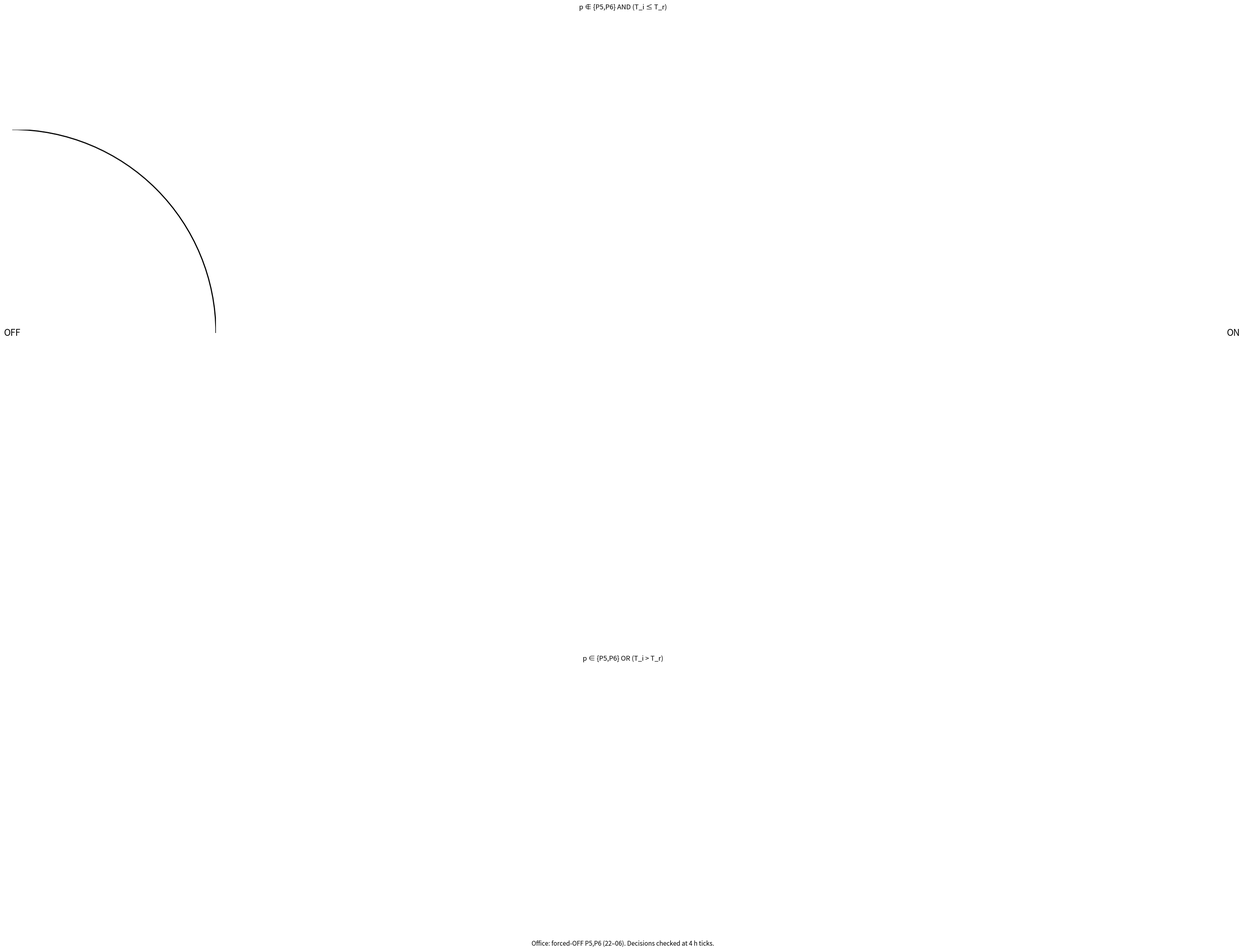
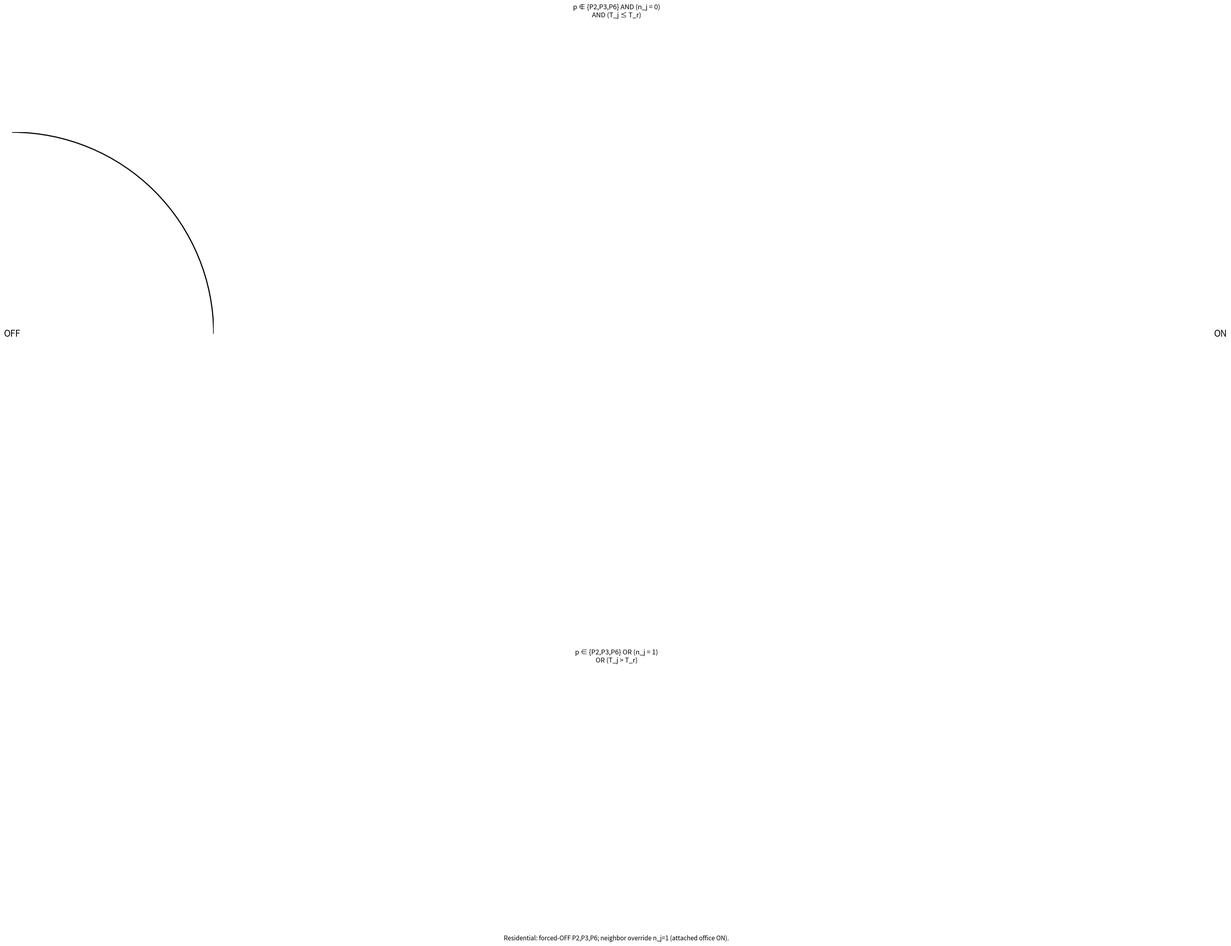
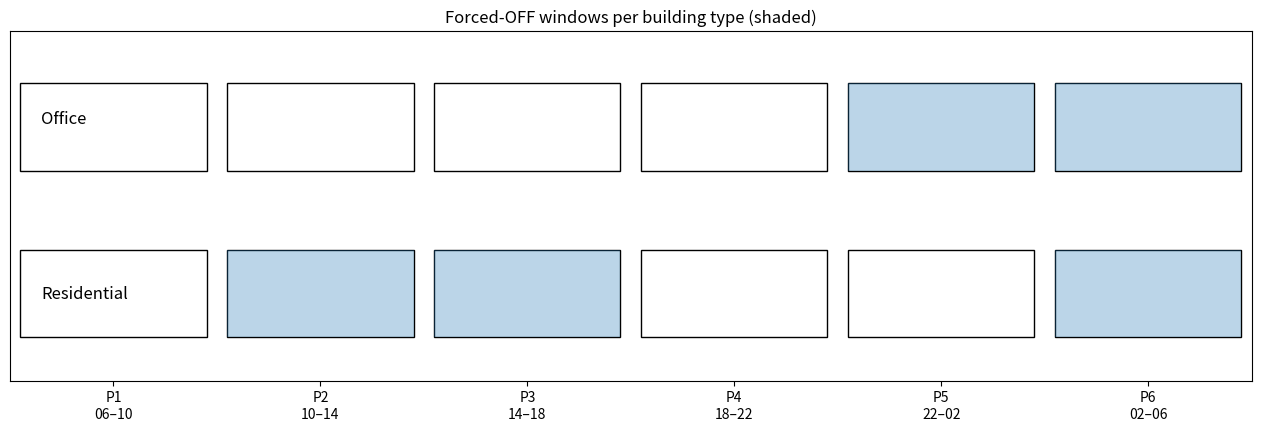
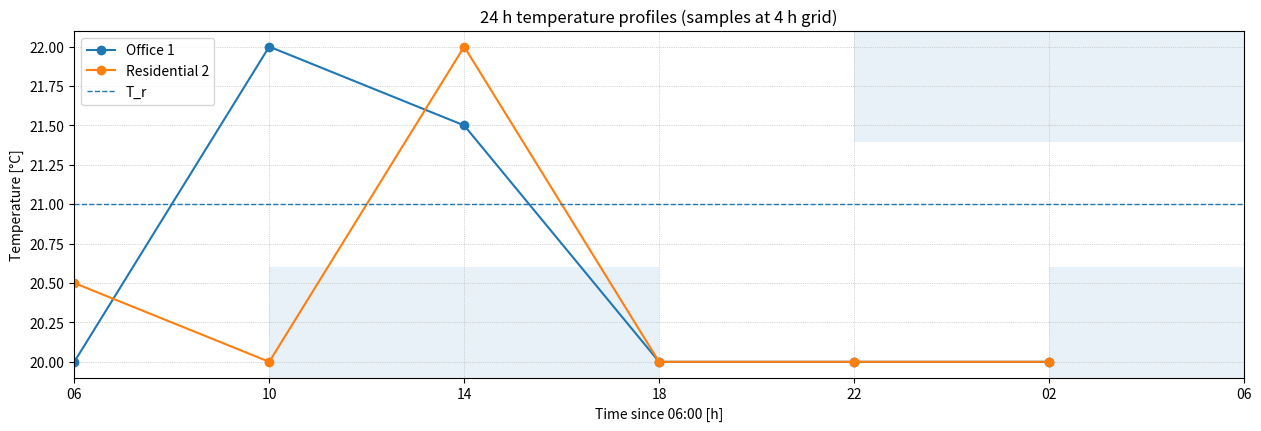
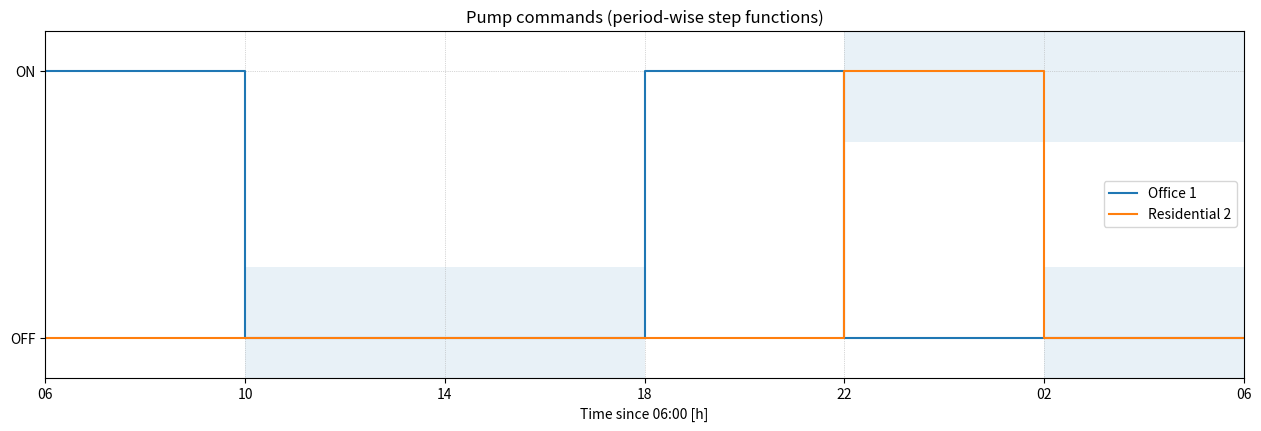

Source code (Python) for these figures, in order:
import os
from pathlib import Path
import numpy as np
import matplotlib
import matplotlib.pyplot as plt
from matplotlib.patches import Circle, FancyArrowPatch, Rectangle

# ---------- Setup ----------
OUTDIR = Path(os.getenv("OUTDIR", "./figs")).expanduser().resolve()
OUTDIR.mkdir(parents=True, exist_ok=True)

if os.environ.get("DISPLAY", "") == "":
    matplotlib.use("Agg")

# Enable constrained layout globally for normal plots
matplotlib.rcParams['figure.constrained_layout.use'] = True

# ---------- Helper ----------
def save_fig(fig, filename):
    """Save figure to OUTDIR while avoiding CL vs bbox_inches conflicts."""
    try:
        is_cl = getattr(fig, "get_constrained_layout", lambda: False)()
    except Exception:
        is_cl = False

    if is_cl:
        # Let constrained_layout handle spacing; don't also ask for 'tight' cropping.
        fig.savefig(OUTDIR / filename, dpi=200)
    else:
        # For figures without constrained layout (e.g., TA with axis off), crop tightly.
        fig.savefig(OUTDIR / filename, dpi=200, bbox_inches="tight", pad_inches=0.02)
    plt.close(fig)

# ---------- Drawing functions ----------

def draw_ta_diagram(filename, is_residential=False):
    """Draw 2-state timed automaton for pump ON/OFF transitions."""
    # IMPORTANT: CL off here to avoid 'axes sizes collapsed to zero' when axis is off
    fig, ax = plt.subplots(figsize=(11, 6.5), constrained_layout=False)
    ax.set_aspect('equal')
    ax.axis('off')

    # Node positions
    off_pos = (0.0, 0.0)
    on_pos  = (6.0, 0.0)
    r = 1.0

    # Nodes
    ax.add_patch(Circle(off_pos, r, fill=False, linewidth=2))
    ax.add_patch(Circle(on_pos,  r, fill=False, linewidth=2))
    ax.text(off_pos[0], off_pos[1], "OFF", ha='center', va='center', fontsize=16)
    ax.text(on_pos[0],  on_pos[1],  "ON",  ha='center', va='center', fontsize=16)

    # Arrows
    arrow1 = FancyArrowPatch(posA=(off_pos[0]+r, off_pos[1]+0.1),
                             posB=(on_pos[0]-r, on_pos[1]+0.1),
                             arrowstyle='->', mutation_scale=15,
                             connectionstyle='arc3,rad=0.25', linewidth=2)
    arrow2 = FancyArrowPatch(posA=(on_pos[0]-r, on_pos[1]-0.1),
                             posB=(off_pos[0]+r, off_pos[1]-0.1),
                             arrowstyle='->', mutation_scale=15,
                             connectionstyle='arc3,rad=-0.25', linewidth=2)
    ax.add_patch(arrow1)
    ax.add_patch(arrow2)

    # Labels
    if is_residential:
        label_off_on = "p ∉ {P2,P3,P6} AND (n_j = 0)\nAND (T_j ≤ T_r)"
        label_on_off = "p ∈ {P2,P3,P6} OR (n_j = 1)\nOR (T_j > T_r)"
        footer = "Residential: forced-OFF P2,P3,P6; neighbor override n_j=1 (attached office ON)."
    else:
        label_off_on = "p ∉ {P5,P6} AND (T_i ≤ T_r)"
        label_on_off = "p ∈ {P5,P6} OR (T_i > T_r)"
        footer = "Office: forced-OFF P5,P6 (22–06). Decisions checked at 4 h ticks."

    ax.text(3.0, 1.6, label_off_on, ha='center', va='center', fontsize=12)
    ax.text(3.0,-1.6, label_on_off, ha='center', va='center', fontsize=12)
    ax.text(3.0,-3.0, footer, ha='center', va='center', fontsize=11)

    save_fig(fig, filename)


def draw_forced_windows(filename):
    """Stripe diagram for forced-off windows per building type."""
    fig, ax = plt.subplots(figsize=(12.5, 4.2), constrained_layout=True)

    periods = ["P1\n06–10","P2\n10–14","P3\n14–18","P4\n18–22","P5\n22–02","P6\n02–06"]
    x = np.arange(6)
    ax.set_xlim(-0.5, 5.5)
    ax.set_ylim(-0.5, 1.5)

    ax.text(-0.35, 1.0, "Office", va='center', fontsize=12)
    ax.text(-0.35, 0.0, "Residential", va='center', fontsize=12)

    for i in range(6):
        ax.add_patch(Rectangle((i-0.45, 0.7), 0.9, 0.5, fill=False))
        ax.add_patch(Rectangle((i-0.45,-0.25), 0.9, 0.5, fill=False))

    office_forced = {4,5}   # P5,P6
    res_forced    = {1,2,5} # P2,P3,P6

    for i in office_forced:
        ax.add_patch(Rectangle((i-0.45, 0.7), 0.9, 0.5, alpha=0.3))
    for i in res_forced:
        ax.add_patch(Rectangle((i-0.45,-0.25), 0.9, 0.5, alpha=0.3))

    ax.set_xticks(x)
    ax.set_xticklabels(periods)
    ax.set_yticks([])
    ax.set_title("Forced-OFF windows per building type (shaded)")

    save_fig(fig, filename)


def compute_pump_commands(T1, T2, Tref):
    """Compute pump commands (office y1, residential y2) for 6 periods."""
    y1, y2 = [], []
    for k in range(6):
        # Office rules
        if k in (4, 5):  # P5,P6 forced OFF
            y1_k = 0
        else:
            y1_k = 1 if T1[k] <= Tref else 0
        y1.append(y1_k)

        # Residential rules
        if k in (1, 2, 5):  # P2,P3,P6 forced OFF
            y2_k = 0
        else:
            n2 = y1_k  # attached office pump this period
            if n2 == 1:           # override: office ON -> residential OFF
                y2_k = 0
            else:
                y2_k = 1 if T2[k] <= Tref else 0
        y2.append(y2_k)
    return np.array(y1), np.array(y2)


def _shade_forced_bands(ax):
    """Top thin band: office forced OFF (P5,P6). Bottom thin band: residential forced OFF (P2,P3,P6)."""
    ax.axvspan(16, 24, ymin=0.68, ymax=1.0, alpha=0.10)  # Office P5,P6
    ax.axvspan(4, 12,  ymin=0.00, ymax=0.32, alpha=0.10) # Residential P2,P3
    ax.axvspan(20, 24, ymin=0.00, ymax=0.32, alpha=0.10) # Residential P6


def draw_temperature_plot(filename, T1, T2, Tref):
    """Temperature evolution for 24 h with forced-off shading."""
    t = np.array([6,10,14,18,22,26])  # sample times
    t_rel = t - 6

    fig, ax = plt.subplots(figsize=(12.5, 4.2), constrained_layout=True)
    ax.plot(t_rel, T1, marker='o', label="Office 1")
    ax.plot(t_rel, T2, marker='o', label="Residential 2")
    ax.axhline(Tref, linestyle='--', linewidth=1, label="T_r")

    _shade_forced_bands(ax)

    ax.set_xlim(0, 24)
    ax.set_xlabel("Time since 06:00 [h]")
    ax.set_ylabel("Temperature [°C]")
    ax.set_title("24 h temperature profiles (samples at 4 h grid)")
    ax.legend(loc="best")
    ax.grid(True, linestyle=':', linewidth=0.5)
    ax.set_xticks([0,4,8,12,16,20,24])
    ax.set_xticklabels(["06","10","14","18","22","02","06"])

    save_fig(fig, filename)


def draw_pump_states(filename, y1, y2):
    """Pump ON/OFF step plots over 24 h."""
    t_edges = np.array([0,4,8,12,16,20,24])

    fig, ax = plt.subplots(figsize=(12.5, 4.2), constrained_layout=True)
    ax.step(t_edges, np.r_[y1, y1[-1]], where='post', label="Office 1")
    ax.step(t_edges, np.r_[y2, y2[-1]], where='post', label="Residential 2")

    _shade_forced_bands(ax)

    ax.set_xlim(0, 24)
    ax.set_ylim(-0.15, 1.15)
    ax.set_yticks([0,1])
    ax.set_yticklabels(["OFF","ON"])
    ax.set_xlabel("Time since 06:00 [h]")
    ax.set_title("Pump commands (period-wise step functions)")
    ax.legend(loc="best")
    ax.grid(True, linestyle=':', linewidth=0.5)
    ax.set_xticks([0,4,8,12,16,20,24])
    ax.set_xticklabels(["06","10","14","18","22","02","06"])

    save_fig(fig, filename)


# ---------- Generate Q3.2 diagrams ----------
draw_ta_diagram("q3_2_office_ta.png", is_residential=False)
draw_ta_diagram("q3_2_res_ta.png", is_residential=True)
draw_forced_windows("q3_2_forced_windows.png")

# ---------- Generate Q3.4 plots ----------
Tref = 21.0
T1 = np.array([20.0, 22.0, 21.5, 20.0, 20.0, 20.0])  # Office 1
T2 = np.array([20.5, 20.0, 22.0, 20.0, 20.0, 20.0])  # Residential 2
y1, y2 = compute_pump_commands(T1, T2, Tref)

draw_temperature_plot("q3_4_temperature.png", T1, T2, Tref)
draw_pump_states("q3_4_pump_states.png", y1, y2)

# ---------- Output summary ----------
print("Figures written to:", OUTDIR)
for p in sorted(OUTDIR.glob("*.png")):
    print(" -", p.name)
